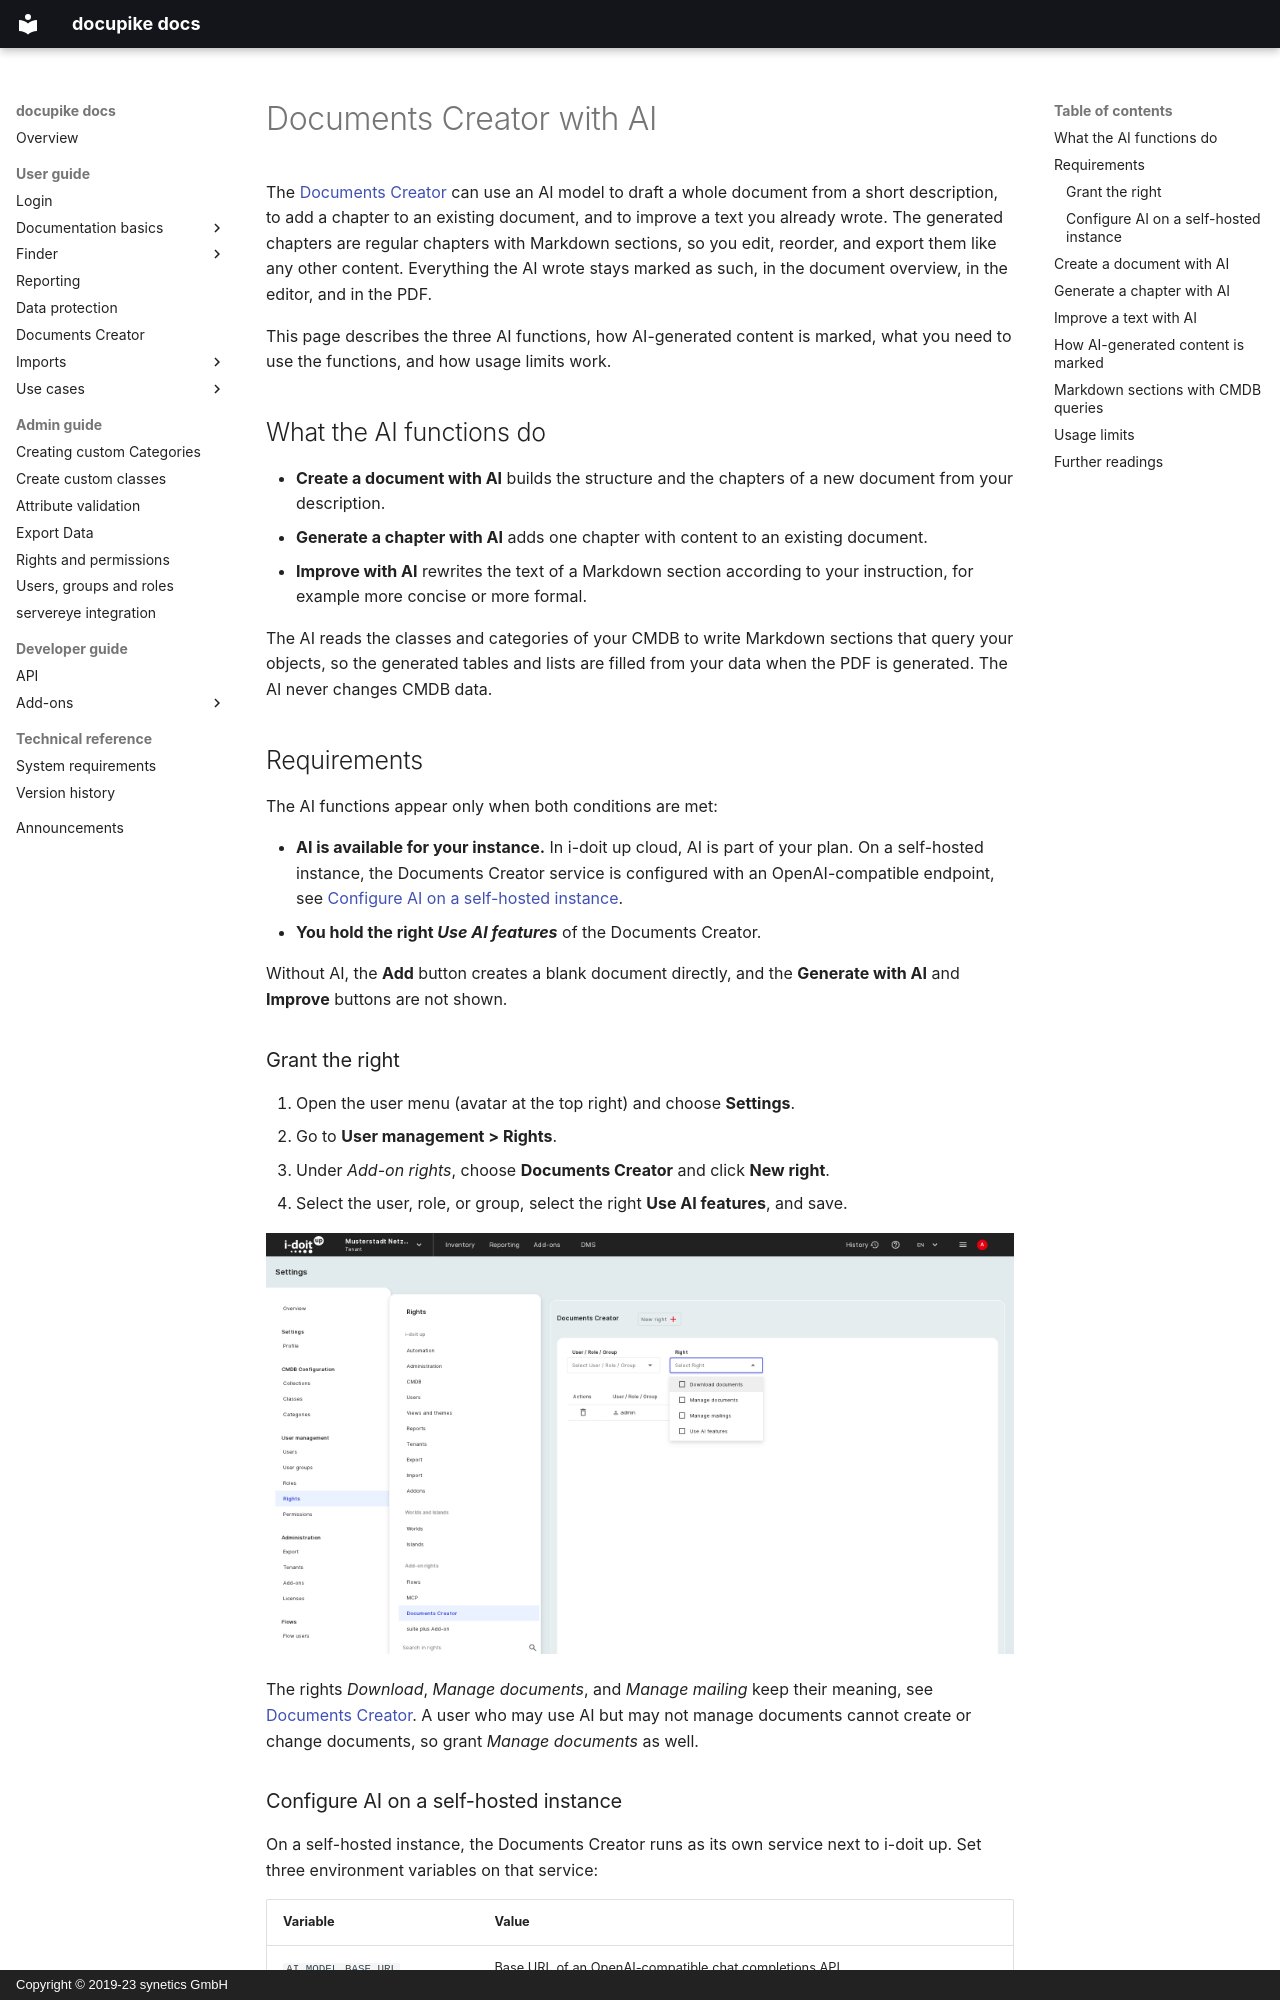

repository: docupike/docs · page: en/user/documents-creator-ai.html · generator: mkdocs · copyright: Copyright © 2019-23 synetics GmbH

---
title: Documents Creator with AI
description: Create documents, generate chapters, and improve texts with AI in the Documents Creator
lang: en
---

# Documents Creator with AI

The [Documents Creator](documents-creator.md) can use an AI model to draft a whole document from a short description, to add a chapter to an existing document, and to improve a text you already wrote.
The generated chapters are regular chapters with Markdown sections, so you edit, reorder, and export them like any other content.
Everything the AI wrote stays marked as such, in the document overview, in the editor, and in the PDF.

This page describes the three AI functions, how AI-generated content is marked, what you need to use the functions, and how usage limits work.

## What the AI functions do

- **Create a document with AI** builds the structure and the chapters of a new document from your description.
- **Generate a chapter with AI** adds one chapter with content to an existing document.
- **Improve with AI** rewrites the text of a Markdown section according to your instruction, for example more concise or more formal.

The AI reads the classes and categories of your CMDB to write Markdown sections that query your objects, so the generated tables and lists are filled from your data when the PDF is generated.
The AI never changes CMDB data.

## Requirements

The AI functions appear only when both conditions are met:

- **AI is available for your instance.**
    In i-doit up cloud, AI is part of your plan.
    On a self-hosted instance, the Documents Creator service is configured with an OpenAI-compatible endpoint, see [Configure AI on a self-hosted instance](#configure-ai-on-a-self-hosted-instance).
- **You hold the right _Use AI features_** of the Documents Creator.

Without AI, the **Add** button creates a blank document directly, and the **Generate with AI** and **Improve** buttons are not shown.
